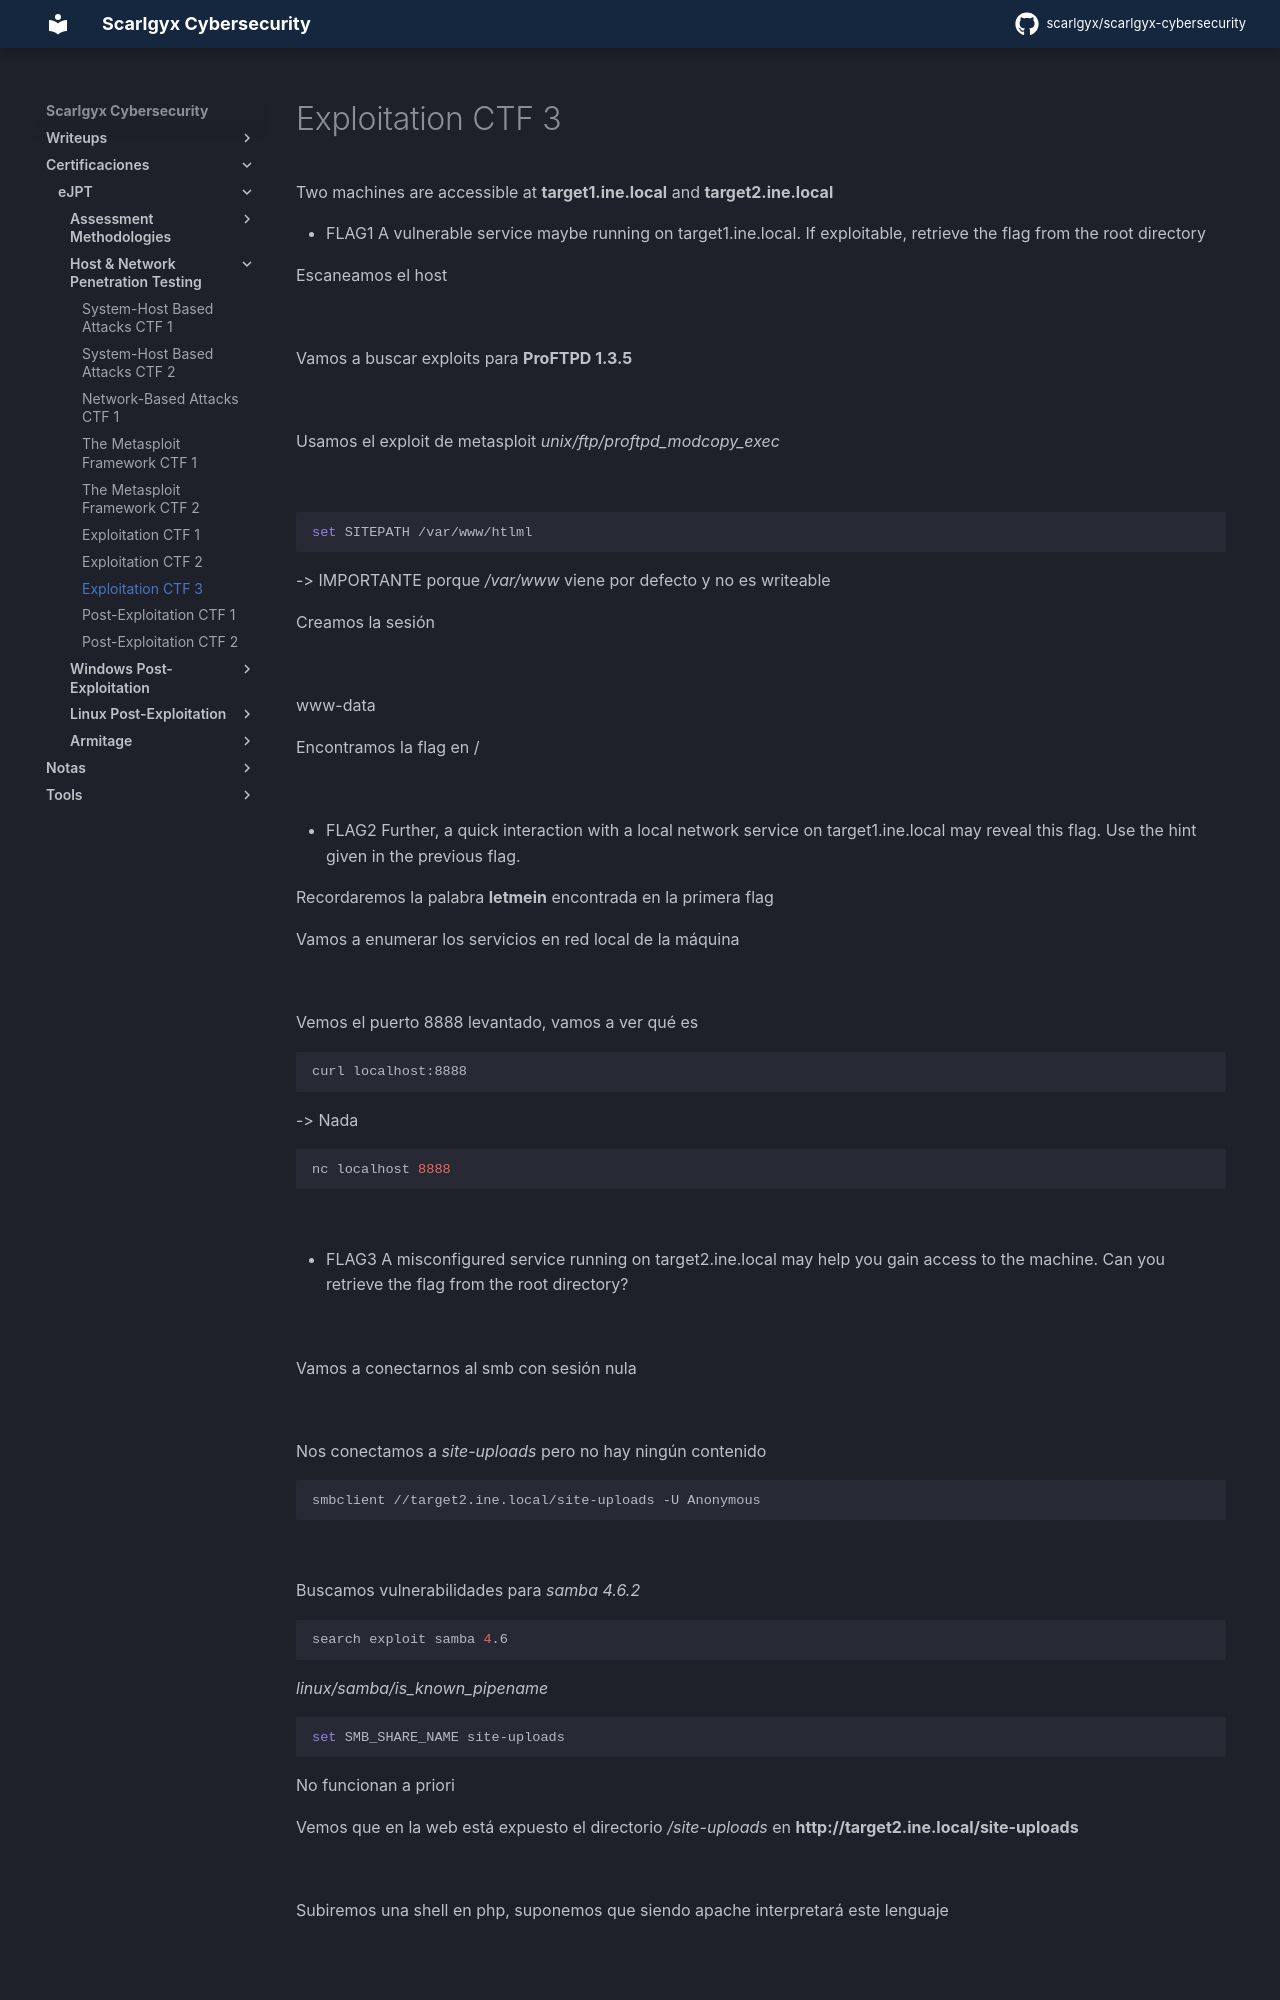

repository: scarlgyx/scarlgyx-cybersecurity · page: certs/ejpt/host-network-pentest/08-exploitation-ctf-3/index.html · generator: mkdocs

# Exploitation CTF 3

Two machines are accessible at **target1.ine.local** and **target2.ine.local**

- FLAG1
A vulnerable service maybe running on target1.ine.local. If exploitable, retrieve the flag from the root directory

Escaneamos el host

![](../../../assets/img/Pasted_image_20260920175449.png)

Vamos a buscar exploits para **ProFTPD 1.3.5**

![](../../../assets/img/Pasted_image_20260920182252.png)

Usamos el exploit de metasploit *unix/ftp/proftpd_modcopy_exec*

![](../../../assets/img/Pasted_image_20260920184032.png)

```bash
set SITEPATH /var/www/htlml
```

-> IMPORTANTE porque */var/www* viene por defecto y no es writeable

Creamos la sesión

![](../../../assets/img/Pasted_image_20260920184001.png)

www-data

Encontramos la flag en /

![](../../../assets/img/Pasted_image_20260920184839.png)

- FLAG2
Further, a quick interaction with a local network service on target1.ine.local may reveal this flag. Use the hint given in the previous flag.

Recordaremos la palabra **letmein** encontrada en la primera flag

Vamos a enumerar los servicios en red local de la máquina

![](../../../assets/img/Pasted_image_20260920190832.png)

Vemos el puerto 8888 levantado, vamos a ver qué es
```bash
curl localhost:8888
```

-> Nada
```bash
nc localhost 8888
```

![](../../../assets/img/Pasted_image_20260920191018.png)

- FLAG3
A misconfigured service running on target2.ine.local may help you gain access to the machine. Can you retrieve the flag from the root directory?

![](../../../assets/img/Pasted_image_20260920191156.png)

Vamos a conectarnos al smb con sesión nula

![](../../../assets/img/Pasted_image_20260920191949.png)

Nos conectamos a *site-uploads* pero no hay ningún contenido
```bash
smbclient //target2.ine.local/site-uploads -U Anonymous
```

![](../../../assets/img/Pasted_image_20260920223535.png)

Buscamos vulnerabilidades para *samba 4.6.2*
```bash
search exploit samba 4.6
```

*linux/samba/is_known_pipename*
```bash
set SMB_SHARE_NAME site-uploads
```

No funcionan a priori

Vemos que en la web está expuesto el directorio */site-uploads* en **http://target2.ine.local/site-uploads**

![](../../../assets/img/Pasted_image_20260920232926.png)

Subiremos una shell en php, suponemos que siendo apache interpretará este lenguaje
